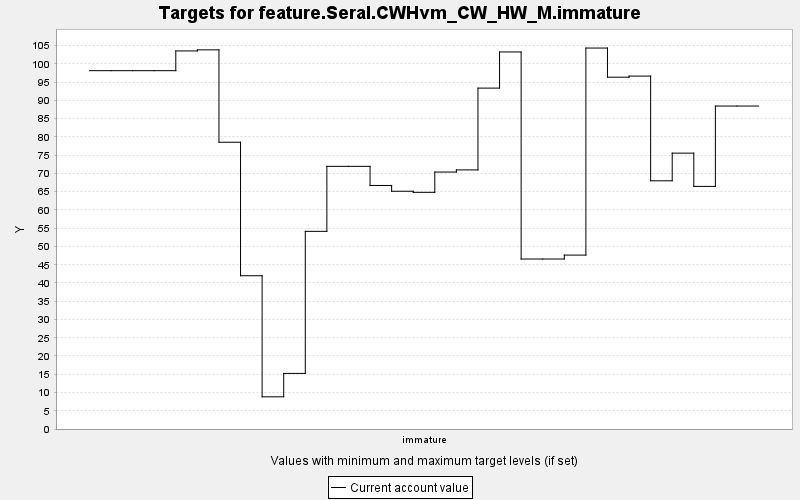

The data file committed next to this chart (first rows):
TARGET, PERIOD, YEAR, PERIODWIDTH, MINIMUM, MAXIMUM, MINWEIGHT, MAXWEIGHT, CURRENT, SUMMARY
feature.Seral.CWHvm_CW_HW_M.immature, 0, 0, 10.0, 0.0, 10000, 1.0, 1.0, 98.16, 0.0
feature.Seral.CWHvm_CW_HW_M.immature, 1, 10, 10.0, 0.0, 10000, 1.0, 1.0, 98.16, 0.0
feature.Seral.CWHvm_CW_HW_M.immature, 2, 20, 10.0, 0.0, 10000, 1.0, 1.0, 98.16, 0.0
feature.Seral.CWHvm_CW_HW_M.immature, 3, 30, 10.0, 0.0, 10000, 1.0, 1.0, 98.16, 0.0
feature.Seral.CWHvm_CW_HW_M.immature, 4, 40, 10.0, 0.0, 10000, 1.0, 1.0, 103.6, 0.0
feature.Seral.CWHvm_CW_HW_M.immature, 5, 50, 10.0, 0.0, 10000, 1.0, 1.0, 103.9, 0.0
feature.Seral.CWHvm_CW_HW_M.immature, 6, 60, 10.0, 0.0, 10000, 1.0, 1.0, 78.56, 0.0
feature.Seral.CWHvm_CW_HW_M.immature, 7, 70, 10.0, 0.0, 10000, 1.0, 1.0, 41.99, 0.0
feature.Seral.CWHvm_CW_HW_M.immature, 8, 80, 10.0, 0.0, 10000, 1.0, 1.0, 8.822, 0.0
feature.Seral.CWHvm_CW_HW_M.immature, 9, 90, 10.0, 0.0, 10000, 1.0, 1.0, 15.23, 0.0
feature.Seral.CWHvm_CW_HW_M.immature, 10, 100, 10.0, 0.0, 10000, 1.0, 1.0, 54.15, 0.0
feature.Seral.CWHvm_CW_HW_M.immature, 11, 110, 10.0, 0.0, 10000, 1.0, 1.0, 71.96, 0.0
feature.Seral.CWHvm_CW_HW_M.immature, 12, 120, 10.0, 0.0, 10000, 1.0, 1.0, 71.96, 0.0
feature.Seral.CWHvm_CW_HW_M.immature, 13, 130, 10.0, 0.0, 10000, 1.0, 1.0, 66.72, 0.0
feature.Seral.CWHvm_CW_HW_M.immature, 14, 140, 10.0, 0.0, 10000, 1.0, 1.0, 65.13, 0.0
feature.Seral.CWHvm_CW_HW_M.immature, 15, 150, 10.0, 0.0, 10000, 1.0, 1.0, 64.84, 0.0
feature.Seral.CWHvm_CW_HW_M.immature, 16, 160, 10.0, 0.0, 10000, 1.0, 1.0, 70.39, 0.0
feature.Seral.CWHvm_CW_HW_M.immature, 17, 170, 10.0, 0.0, 10000, 1.0, 1.0, 70.98, 0.0
feature.Seral.CWHvm_CW_HW_M.immature, 18, 180, 10.0, 0.0, 10000, 1.0, 1.0, 93.39, 0.0
feature.Seral.CWHvm_CW_HW_M.immature, 19, 190, 10.0, 0.0, 10000, 1.0, 1.0, 103.3, 0.0
feature.Seral.CWHvm_CW_HW_M.immature, 20, 200, 10.0, 0.0, 10000, 1.0, 1.0, 46.57, 0.0
feature.Seral.CWHvm_CW_HW_M.immature, 21, 210, 10.0, 0.0, 10000, 1.0, 1.0, 46.57, 0.0
feature.Seral.CWHvm_CW_HW_M.immature, 22, 220, 10.0, 0.0, 10000, 1.0, 1.0, 47.64, 0.0
feature.Seral.CWHvm_CW_HW_M.immature, 23, 230, 10.0, 0.0, 10000, 1.0, 1.0, 104.4, 0.0
feature.Seral.CWHvm_CW_HW_M.immature, 24, 240, 10.0, 0.0, 10000, 1.0, 1.0, 96.38, 0.0
feature.Seral.CWHvm_CW_HW_M.immature, 25, 250, 10.0, 0.0, 10000, 1.0, 1.0, 96.68, 0.0
feature.Seral.CWHvm_CW_HW_M.immature, 26, 260, 10.0, 0.0, 10000, 1.0, 1.0, 68, 0.0
feature.Seral.CWHvm_CW_HW_M.immature, 27, 270, 10.0, 0.0, 10000, 1.0, 1.0, 75.57, 0.0
feature.Seral.CWHvm_CW_HW_M.immature, 28, 280, 10.0, 0.0, 10000, 1.0, 1.0, 66.46, 0.0
feature.Seral.CWHvm_CW_HW_M.immature, 29, 290, 10.0, 0.0, 10000, 1.0, 1.0, 88.47, 0.0
feature.Seral.CWHvm_CW_HW_M.immature, 30, 300, 10.0, 0.0, 10000, 1.0, 1.0, 88.47, 0.0
